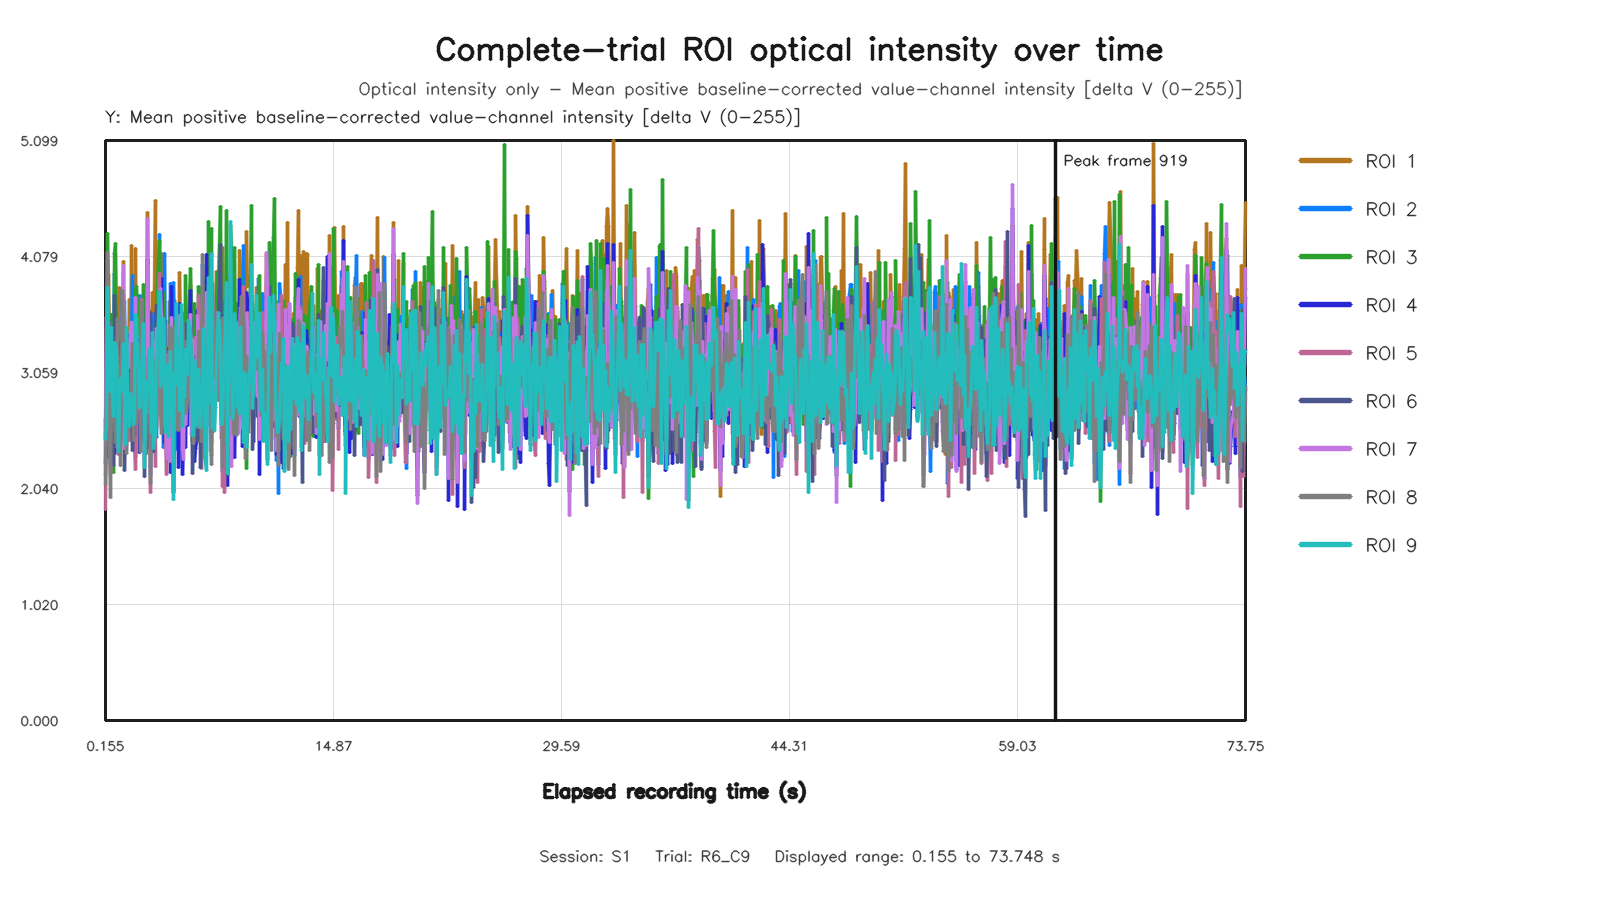

Source data for this figure (header and first rows):
capture_frame_id, elapsed_time_s, roi1_value, roi2_value, roi3_value, roi4_value, roi5_value, roi6_value, roi7_value, roi8_value, roi9_value
0, 0.1547, 2.498, 2.156, 2.478, 2.259, 1.853, 2.65, 2.421, 2.073, 2.471
1, 0.2077, 3.423, 2.929, 2.895, 3.21, 3.076, 2.314, 3.539, 3.056, 2.595
2, 0.2718, 3.628, 4.041, 4.284, 3.357, 3.835, 3.224, 3.13, 4.114, 3.805
3, 0.3369, 3.918, 3.335, 3.509, 3.508, 3.255, 3.159, 3.501, 3.313, 3.228
4, 0.3998, 3.284, 2.752, 2.972, 3.172, 2.614, 3.195, 2.736, 2.597, 2.889
5, 0.4796, 2.926, 2.262, 3.26, 2.813, 2.174, 3.061, 2.851, 1.958, 3.073
6, 0.5436, 2.937, 3.094, 3.567, 2.639, 3.091, 2.893, 2.821, 2.963, 3.457
7, 0.6146, 3.296, 3.221, 3.171, 2.93, 3.146, 2.817, 2.938, 2.618, 2.841
8, 0.6717, 3.184, 3.256, 2.183, 2.875, 2.92, 2.241, 2.75, 2.632, 2.672
9, 0.736, 3, 3.934, 4.106, 2.348, 3.119, 3.736, 2.854, 3.292, 3.324
10, 0.8133, 2.915, 2.708, 4.195, 2.387, 2.737, 3.271, 2.542, 2.444, 3.294
11, 0.8802, 3.465, 2.897, 3.534, 3.006, 3.153, 3.134, 2.995, 3.091, 3.257
12, 0.9435, 2.607, 3.504, 2.956, 2.411, 3.455, 2.843, 2.399, 3.537, 2.78
13, 1.008, 3.544, 2.465, 2.768, 3.164, 2.343, 2.587, 3.069, 2.372, 2.362
14, 1.072, 3.803, 2.929, 2.857, 3.266, 2.993, 2.877, 3.116, 3.104, 2.914
15, 1.136, 3.568, 2.696, 3.173, 3.329, 2.597, 2.873, 3.051, 2.243, 3.007
16, 1.2, 3.244, 3.32, 3.378, 3.213, 3.184, 3.07, 2.802, 3.172, 2.89
17, 1.28, 3.523, 3.79, 3.498, 3.225, 3.301, 2.872, 3.291, 3.779, 2.956
18, 1.344, 4.037, 3.632, 3.569, 3.569, 3.746, 3.018, 4.001, 3.512, 3.319
19, 1.408, 2.741, 3.686, 3.157, 2.471, 3.511, 2.201, 2.388, 3.091, 2.883
20, 1.472, 3.229, 3.039, 2.809, 2.626, 2.95, 2.606, 3.079, 2.825, 2.427
21, 1.542, 3.33, 3.07, 3.327, 3.156, 2.526, 3.248, 3.156, 2.348, 3.459
22, 1.608, 3.144, 3.013, 2.67, 2.809, 3.004, 2.735, 3.103, 2.771, 2.671
23, 1.68, 3.698, 2.644, 2.805, 3.393, 2.463, 3.002, 3.294, 2.608, 2.587
24, 1.744, 2.79, 2.886, 3.277, 3.183, 2.788, 3.085, 3.407, 2.822, 2.871
25, 1.819, 4.172, 3.28, 2.873, 2.914, 3.079, 2.786, 3.495, 2.87, 2.831
26, 1.884, 3.241, 3.916, 2.817, 2.823, 3.503, 2.375, 2.731, 3.311, 2.753
27, 1.936, 3.027, 2.497, 2.721, 3.011, 2.543, 2.636, 2.864, 2.466, 2.602
28, 2.001, 3.501, 2.833, 2.551, 3.165, 2.486, 2.511, 3.092, 2.655, 2.676
29, 2.08, 4.149, 2.324, 3.792, 3.572, 2.205, 2.993, 3.717, 2.61, 3.569
30, 2.144, 3.134, 3.344, 3.817, 2.987, 2.774, 3.22, 2.965, 2.884, 3.535
31, 2.208, 3.448, 3.233, 3.649, 3.034, 3.229, 3.087, 2.88, 3.315, 3.199
32, 2.279, 3.515, 2.9, 3.305, 3.351, 3.072, 3.162, 3.062, 3.202, 3.109
33, 2.345, 2.835, 3.738, 3.303, 2.354, 3.177, 2.924, 2.731, 3.169, 2.748
34, 2.4, 3.634, 2.519, 2.964, 3.096, 2.62, 2.789, 3.228, 2.361, 2.755
35, 2.48, 3.728, 3.702, 2.933, 3.241, 3.7, 3.144, 3.366, 3.687, 3.071
36, 2.549, 3.087, 2.858, 3.536, 3.503, 2.457, 3.102, 3.101, 3.069, 3.267
37, 2.615, 3.491, 3.096, 3.834, 3.207, 3.137, 3.011, 3.204, 3.478, 3.494
38, 2.672, 3.33, 2.681, 2.754, 2.686, 2.448, 2.142, 2.961, 2.93, 2.225
39, 2.736, 3.438, 2.563, 3.273, 2.874, 2.429, 2.825, 2.679, 2.346, 2.981
40, 2.8, 3.099, 3.252, 2.345, 3.507, 2.559, 2.639, 3.223, 2.591, 2.712
41, 2.891, 4.462, 3.36, 2.693, 4.05, 3.023, 2.407, 4.411, 2.938, 2.943
42, 2.944, 3.104, 3.391, 3.124, 2.401, 3.033, 3.051, 3.135, 3.175, 2.886
43, 3.009, 3.544, 3.41, 2.78, 3.317, 2.973, 2.899, 3.109, 3.253, 3.269
44, 3.075, 3.602, 2.166, 2.662, 3.034, 2.005, 3.588, 2.929, 2.086, 3.051
45, 3.136, 3.379, 2.788, 2.854, 2.959, 2.823, 2.8, 3.142, 2.723, 2.535
46, 3.216, 3.762, 2.477, 3.197, 2.742, 2.552, 3.192, 3.282, 3.121, 3.411
47, 3.284, 3.127, 3.573, 2.678, 2.956, 3.234, 2.366, 2.895, 3.172, 2.395
48, 3.359, 4.571, 2.751, 2.798, 3.096, 2.231, 2.817, 3.321, 2.613, 2.528
49, 3.408, 3.351, 2.667, 3.484, 2.979, 3.07, 2.849, 3.085, 2.928, 2.739
50, 3.472, 4.062, 2.49, 3.379, 3.583, 2.592, 3.651, 3.446, 2.563, 3.133
51, 3.536, 3.273, 3.237, 3.836, 3.052, 3.369, 3.162, 2.798, 3.025, 3.3
52, 3.627, 3.585, 4.271, 4.218, 3.166, 3.931, 3.673, 3.605, 3.548, 3.774
53, 3.68, 3.77, 3.178, 2.983, 3.236, 2.784, 2.929, 3.8, 2.702, 2.935
54, 3.744, 4.104, 2.792, 3.263, 3.889, 2.668, 3.138, 3.567, 2.526, 3.045
55, 3.808, 3.416, 3.084, 3.692, 3.173, 2.982, 3.409, 3.33, 2.881, 3.44
56, 3.872, 2.756, 2.404, 3.761, 2.786, 2.635, 3.111, 3.027, 2.708, 3.537
57, 3.936, 2.704, 4.102, 3.029, 2.441, 3.179, 2.907, 2.592, 3.485, 2.967
58, 4.016, 3.52, 3.151, 2.408, 3.234, 2.524, 2.935, 3.217, 2.739, 2.535
59, 4.08, 2.938, 2.731, 2.967, 2.583, 2.161, 2.808, 2.403, 2.685, 3.006
... 1,044 more rows
